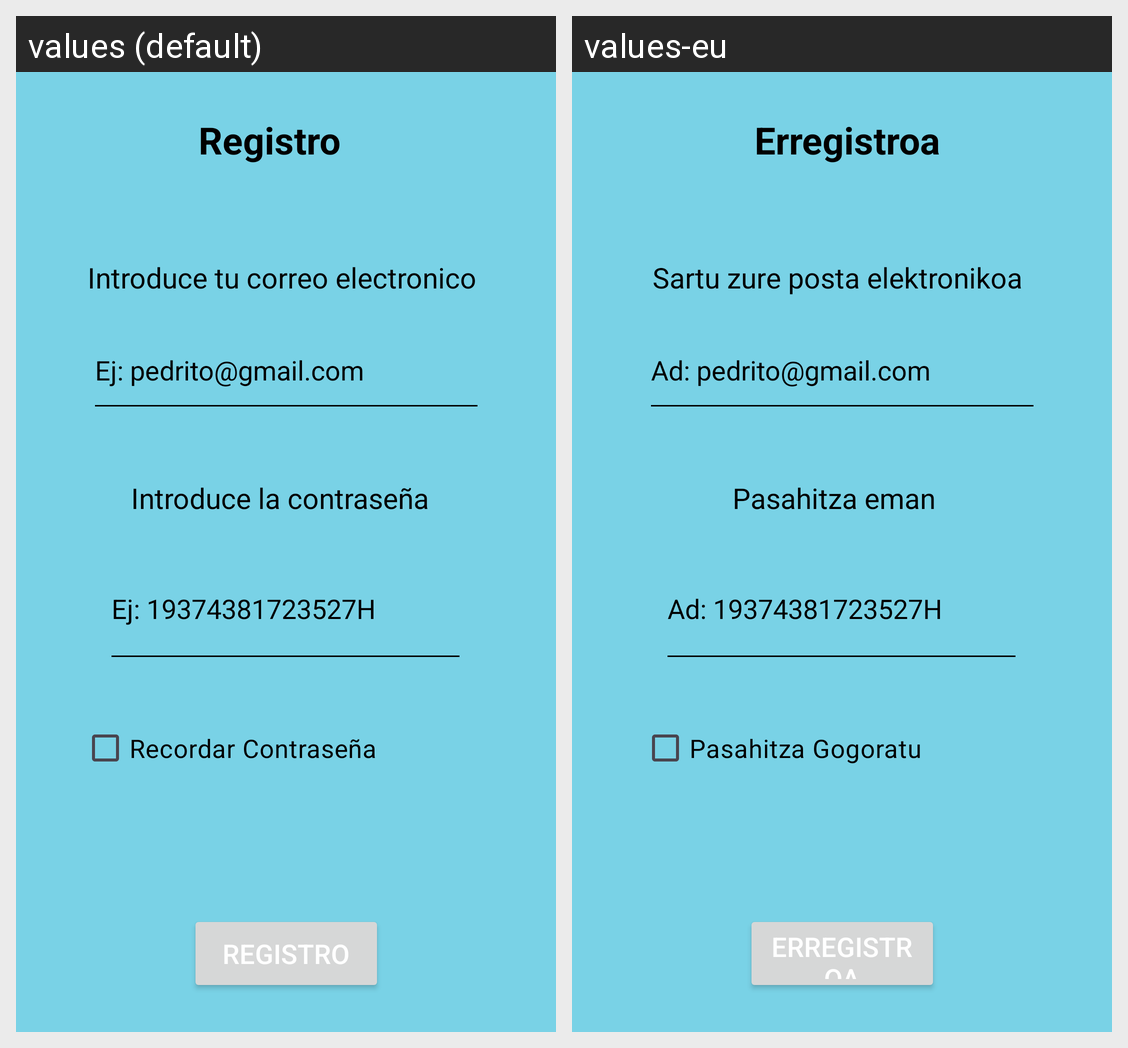

Here is an Android app screen in its default locale and in the app's own translations. Write out the translated-string differences for the strings that appear on this screen.
Android screen res/layout/fragment_registro.xml rendered under 2 locales, left to right: values (default), values-eu. Device: Nexus 5 (rendered at 1080×1920; each locale shown at half size, 540×960, under a caption strip naming it); theme Theme.GernikaApp.
Strings drawn on this screen, with the default value and each locale's value (text and hints the layout hard-codes, and strings that could not be matched under every locale, appear in the picture but are not listed):

registro
  values: Registro
  values-eu: Erregistroa

ejemploContra
  values: Ej: 19374381723527H
  values-eu: Ad: 19374381723527H

ejemploNombre
  values: Ej: pedrito@gmail.com
  values-eu: Ad: pedrito@gmail.com

introduceContra
  values: Introduce la contraseña
  values-eu: Pasahitza eman

introduceNombre
  values: Introduce tu correo electronico
  values-eu: Sartu zure posta elektronikoa

recordarContra
  values: Recordar Contraseña
  values-eu: Pasahitza Gogoratu
